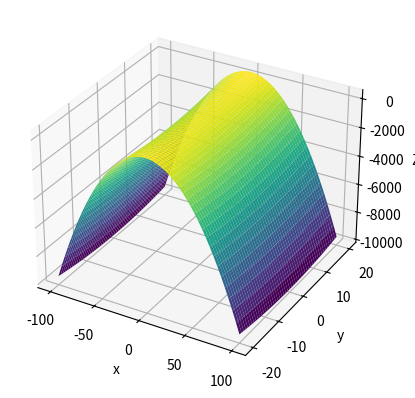

Python code for this plot:
import numpy as np
import matplotlib.pyplot as plt

# Definirea funcției Z(x, y)
def Z(x, y):
    return y**2 - x**2

# Generarea valorilor pentru x și y
x = np.linspace(-100, 100, 1000)
y = np.linspace(-20, 20, 1000)
X, Y = np.meshgrid(x, y)

# Calcularea valorilor funcției Z pentru fiecare pereche (x, y)
Z_values = Z(X, Y)

# Crearea graficului izoplan
fig = plt.figure()
ax = fig.add_subplot(111, projection='3d')
ax.plot_surface(X, Y, Z_values, cmap='viridis')

# Setarea etichetelor pentru axe
ax.set_xlabel('x')
ax.set_ylabel('y')
ax.set_zlabel('Z')

# Afișarea graficului
plt.show()